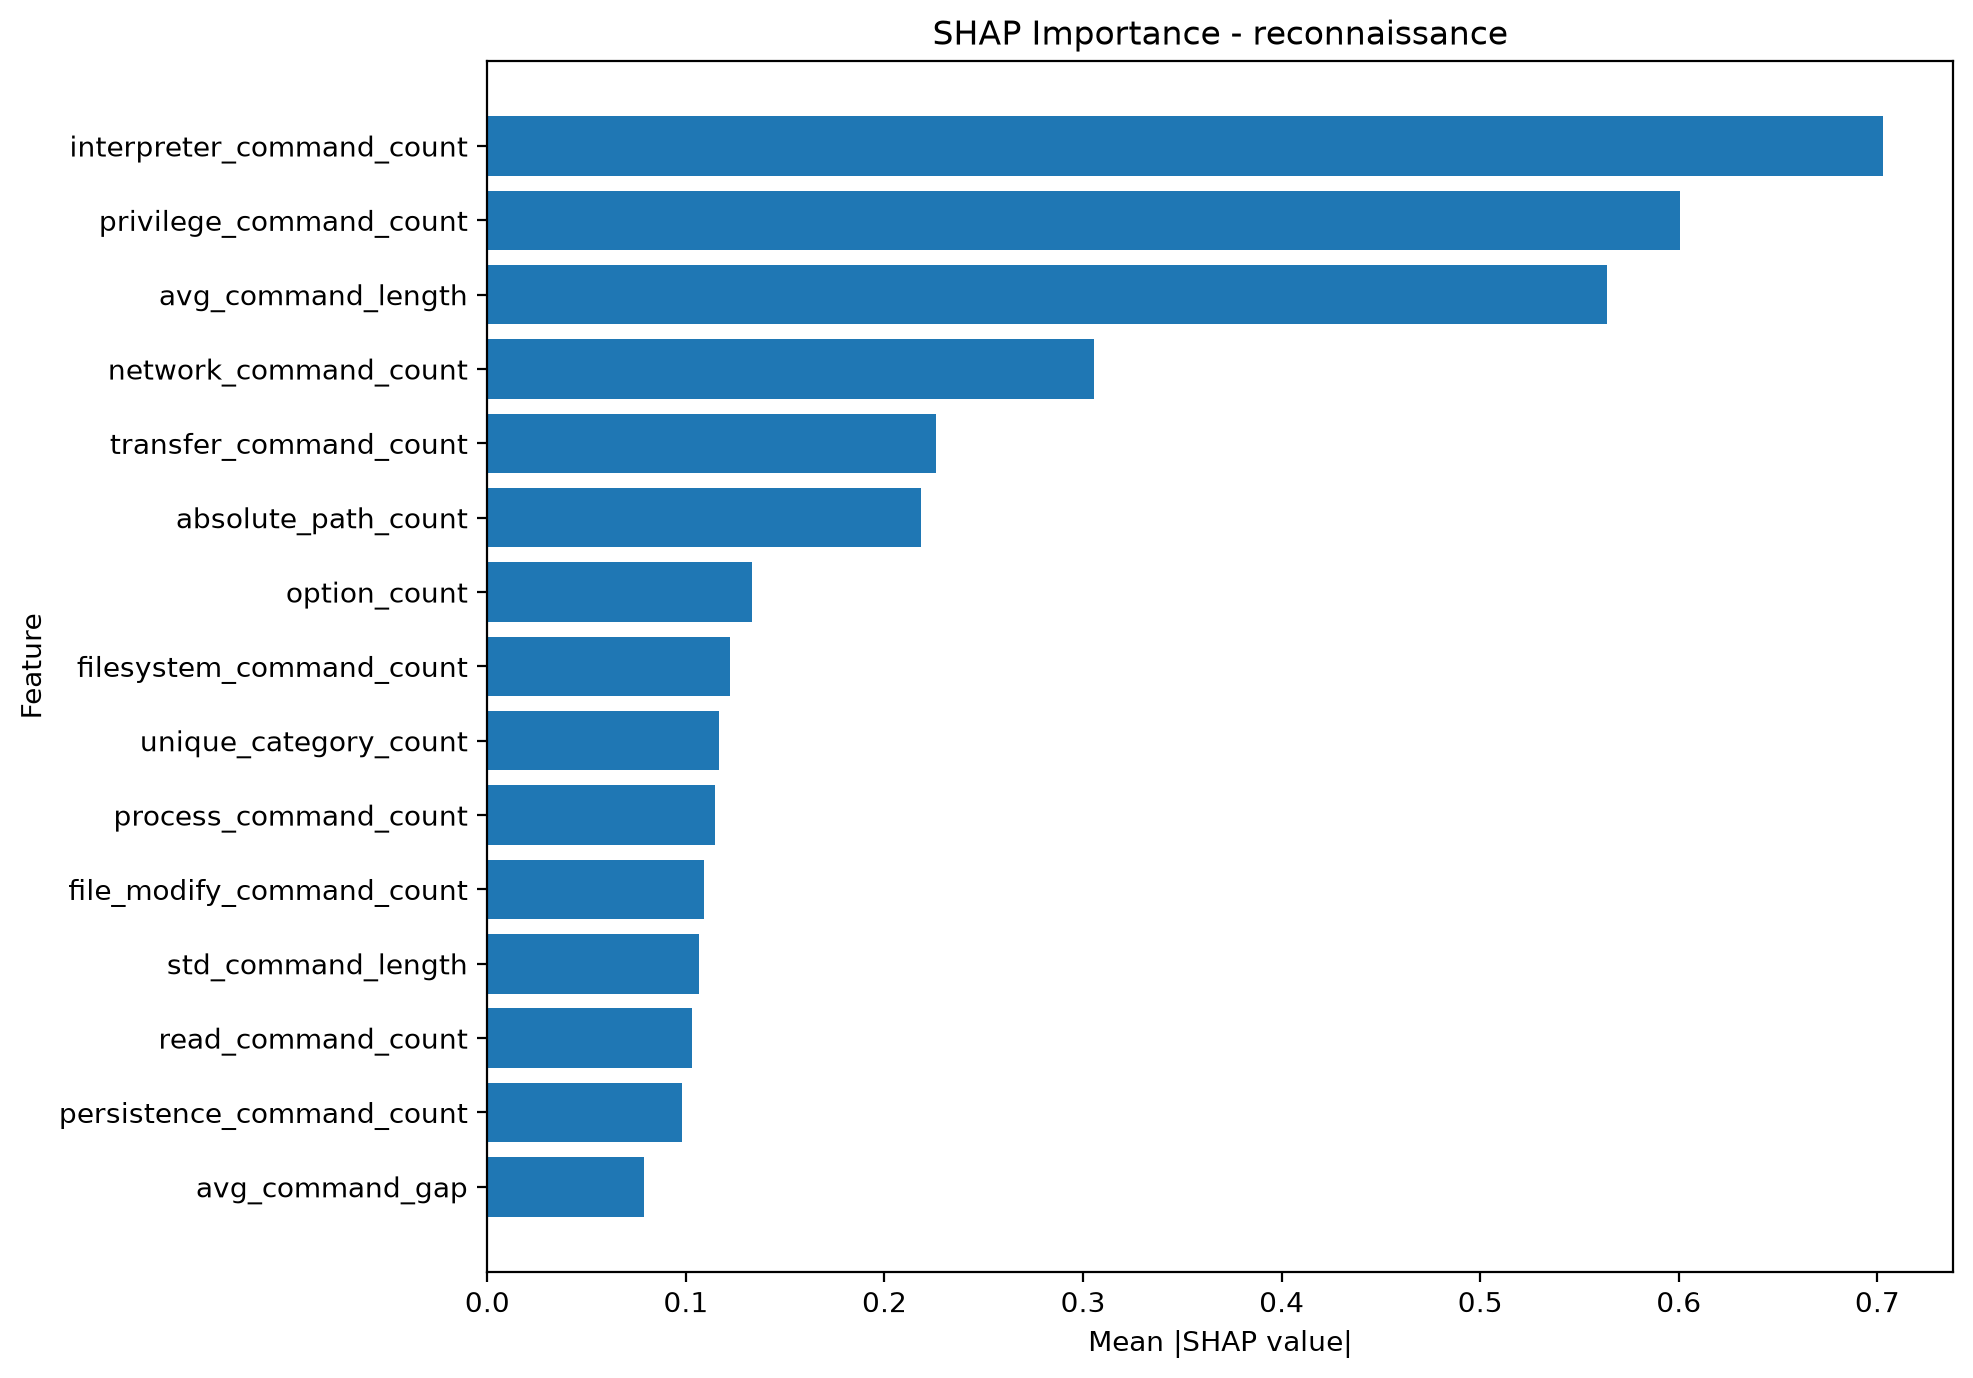

The data file committed next to this chart (first rows):
feature, mean_absolute_shap
interpreter_command_count, 0.7029
privilege_command_count, 0.6008
avg_command_length, 0.5636
network_command_count, 0.3055
transfer_command_count, 0.2259
absolute_path_count, 0.2183
option_count, 0.1331
filesystem_command_count, 0.122
unique_category_count, 0.1166
process_command_count, 0.1144
file_modify_command_count, 0.1089
std_command_length, 0.1067
read_command_count, 0.1028
persistence_command_count, 0.09824
avg_command_gap, 0.07914
max_command_gap, 0.07007
event_count, 0.05892
duration_ms, 0.05533
std_command_gap, 0.05078
command_diversity, 0.03053
system_command_count, 0.02166
identity_command_count, 0.01889
unique_command_count, 0.0163
unique_transition_count, 0.01277
min_command_length, 0.005041
redirection_count, 0.001827
repeated_command_count, 0.0008184
command_count, 0.0
shell_metacharacter_count, 0.0
transition_count, 0.0
